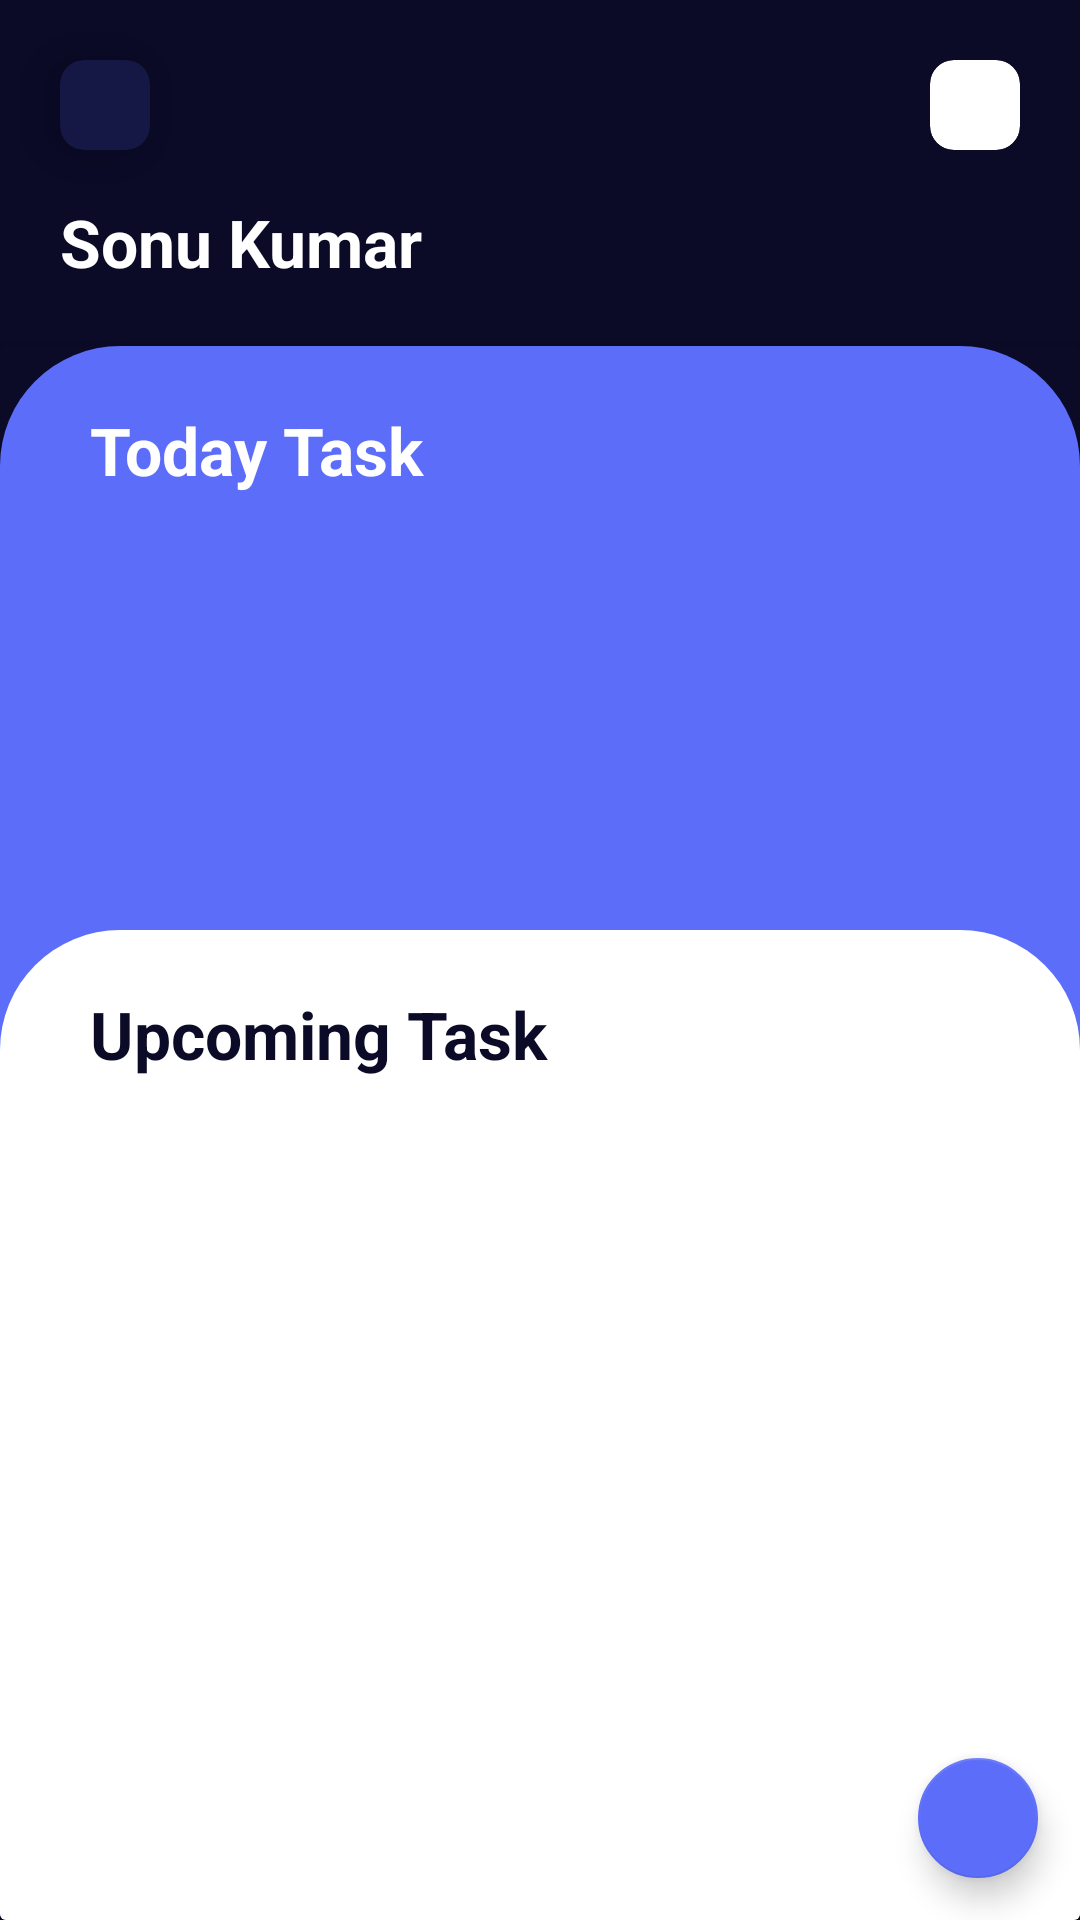

Reconstruct the res/layout file that produces this screen, plus the resources it refers to.
<!-- AndroidManifest.xml: application theme Theme.TaskTodoApp -->
<!-- res/layout/task_fragment.xml -->
<?xml version="1.0" encoding="utf-8"?>
<androidx.constraintlayout.widget.ConstraintLayout xmlns:android="http://schemas.android.com/apk/res/android"
    xmlns:app="http://schemas.android.com/apk/res-auto"
    xmlns:tools="http://schemas.android.com/tools"
    android:layout_width="match_parent"
    android:layout_height="match_parent"
    tools:context=".MainActivity"
    android:background="@color/dark_blue">

    <androidx.cardview.widget.CardView
        android:id="@+id/cardView2"
        android:layout_width="30dp"
        android:layout_height="30dp"
        android:layout_marginTop="20dp"
        android:layout_marginRight="20dp"
        app:cardCornerRadius="8dp"
        app:cardElevation="0dp"
        app:layout_constraintEnd_toEndOf="parent"
        app:layout_constraintTop_toTopOf="parent"
        android:layout_marginEnd="20dp">

        <ImageView
            android:id="@+id/imageView"
            android:layout_width="wrap_content"
            android:layout_height="wrap_content"
            android:scaleType="fitXY"
            tools:srcCompat="@tools:sample/avatars"
            tools:ignore="ContentDescription" />
    </androidx.cardview.widget.CardView>

    <androidx.cardview.widget.CardView
        android:id="@+id/cardView"
        android:layout_width="30dp"
        android:layout_height="30dp"
        android:layout_marginStart="20dp"
        android:layout_marginLeft="20dp"
        android:layout_marginTop="20dp"
        android:backgroundTint="@color/ligh_blue"
        app:cardCornerRadius="8dp"
        app:cardElevation="10dp"
        app:layout_constraintStart_toStartOf="parent"
        app:layout_constraintTop_toTopOf="parent"
        tools:ignore="UnusedAttribute">

        <ImageView
            android:id="@+id/imageView2"
            android:layout_width="30dp"
            android:layout_height="30dp"
            android:scaleType="fitXY"
            app:srcCompat="@drawable/ic_baseline_drag_indicator_24"
            tools:ignore="ContentDescription,VectorDrawableCompat" />
    </androidx.cardview.widget.CardView>

    <TextView
        android:id="@+id/user_name"
        android:layout_width="match_parent"
        android:layout_height="wrap_content"
        android:layout_marginStart="20dp"
        android:layout_marginLeft="20dp"
        android:layout_marginRight="16dp"
        android:layout_marginEnd="16dp"
        android:layout_marginTop="16dp"
        android:text="@string/sonu_kumar"
        android:textStyle="bold"
        android:textAllCaps="false"
        android:textColor="@color/white"
        android:textAlignment="textStart"
        android:textAppearance="@style/TextAppearance.AppCompat.Large"
        app:layout_constraintEnd_toEndOf="parent"
        app:layout_constraintHorizontal_bias="0.0"
        app:layout_constraintStart_toStartOf="@+id/cardView"
        app:layout_constraintTop_toBottomOf="@+id/cardView2"
        android:gravity="center_horizontal"
        tools:ignore="RtlCompat" />

    <androidx.cardview.widget.CardView
        android:layout_width="match_parent"
        android:layout_height="300dp"
        android:layout_marginTop="20dp"
        app:layout_constraintEnd_toEndOf="parent"
        app:layout_constraintStart_toStartOf="parent"
        app:layout_constraintTop_toBottomOf="@+id/user_name"
        app:cardBackgroundColor="@color/dark_blue">
        <LinearLayout
            android:layout_width="match_parent"
            android:layout_height="match_parent"
            android:orientation="vertical"
            android:background="@drawable/card_round_shape">

            <TextView
                android:id="@+id/textView2"
                android:layout_width="match_parent"
                android:layout_height="wrap_content"
                android:layout_marginEnd="30dp"
                android:layout_marginRight="30dp"
                android:layout_marginStart="30dp"
                android:layout_marginLeft="30dp"
                android:layout_marginTop="20dp"
                android:text="@string/today_task"
                android:textColor="@color/white"
                android:textStyle="bold"
                android:textAllCaps="false"
                android:textAppearance="@style/TextAppearance.AppCompat.Large"
                app:drawableRightCompat="@drawable/ic_arrow_right_24" />

            <androidx.recyclerview.widget.RecyclerView
                android:id="@+id/today_task_list_rv"
                android:layout_width="wrap_content"
                android:layout_height="wrap_content"
                android:layout_marginTop="32dp"
                android:layout_marginLeft="16dp"
                android:layout_marginRight="16dp"
                android:scrollbars="horizontal"
                />
        </LinearLayout>
    </androidx.cardview.widget.CardView>

    <androidx.cardview.widget.CardView
        android:layout_width="match_parent"
        android:layout_height="330dp"
        app:layout_constraintBottom_toBottomOf="parent"
        app:layout_constraintEnd_toEndOf="parent"
        app:layout_constraintStart_toStartOf="parent"
        app:cardBackgroundColor="@color/blue">

        <LinearLayout
            android:layout_width="match_parent"
            android:layout_height="match_parent"
            android:orientation="vertical"
            android:background="@drawable/card_round_shape"
            android:backgroundTint="@color/white">
            <TextView
                android:id="@+id/textView3"
                android:layout_width="match_parent"
                android:layout_height="wrap_content"
                android:layout_marginEnd="30dp"
                android:layout_marginRight="30dp"
                android:layout_marginStart="30dp"
                android:layout_marginLeft="30dp"
                android:layout_marginTop="20dp"
                android:text="Upcoming Task"
                android:textColor="@color/dark_blue"
                android:textStyle="bold"
                android:textAllCaps="false"
                android:drawableRight="@drawable/ic_arrow_right_24"
                android:drawableTint="@color/dark_blue"
                android:textAppearance="@style/TextAppearance.AppCompat.Large" />

            <androidx.recyclerview.widget.RecyclerView
                android:id="@+id/upcoming_task_list_rv"
                android:layout_width="match_parent"
                android:layout_height="wrap_content"
                android:layout_weight="2"
                android:layout_marginTop="16dp"
                android:layout_marginLeft="16dp"
                android:layout_marginRight="16dp"/>

            <com.google.android.material.floatingactionbutton.FloatingActionButton
                android:id="@+id/add_todo"
                android:layout_width="match_parent"
                android:layout_height="wrap_content"
                tools:src="@android:drawable/ic_input_add"
                app:fabCustomSize="40dp"
                app:backgroundTint="@color/blue"
                android:layout_gravity="end|bottom"
                android:layout_margin="10dp"
                tools:ignore="ContentDescription"
                app:layout_constraintBottom_toBottomOf="parent"
                app:layout_constraintEnd_toEndOf="parent"/>
        </LinearLayout>
    </androidx.cardview.widget.CardView>
</androidx.constraintlayout.widget.ConstraintLayout>
<!-- resources referenced by this layout -->
<resources>
  <color name="blue">#5C6EF9</color>
  <color name="dark_blue">#0B0A27</color>
  <color name="ligh_blue">#151745</color>
  <color name="white">#FFFFFFFF</color>
  <!-- drawable card_round_shape (drawable) -->
  <?xml version="1.0" encoding="utf-8"?>
  <shape xmlns:android="http://schemas.android.com/apk/res/android"
      android:shape="rectangle">
  <solid android:color="@color/blue"/>
      <corners android:topLeftRadius="40dp" android:topRightRadius="40dp"/>
  
  </shape>
  <string name="sonu_kumar">Sonu Kumar</string>
  <string name="today_task">Today Task</string>
  <style name="Theme.TaskTodoApp" parent="Theme.MaterialComponents.DayNight.NoActionBar">
          
          <item name="colorPrimary">@color/purple_500</item>
          <item name="colorPrimaryVariant">@color/purple_700</item>
          <item name="colorOnPrimary">@color/white</item>
          
          <item name="colorSecondary">@color/teal_200</item>
          <item name="colorSecondaryVariant">@color/teal_700</item>
          <item name="colorOnSecondary">@color/black</item>
          
          <item name="android:statusBarColor" tools:targetApi="l">?attr/colorPrimaryVariant</item>
          
      </style>
  <color name="purple_500">#0B0A27</color>
  <color name="purple_700">#0B0A27</color>
  <color name="teal_200">#FF03DAC5</color>
  <color name="teal_700">#FF018786</color>
  <color name="black">#FF000000</color>
</resources>
